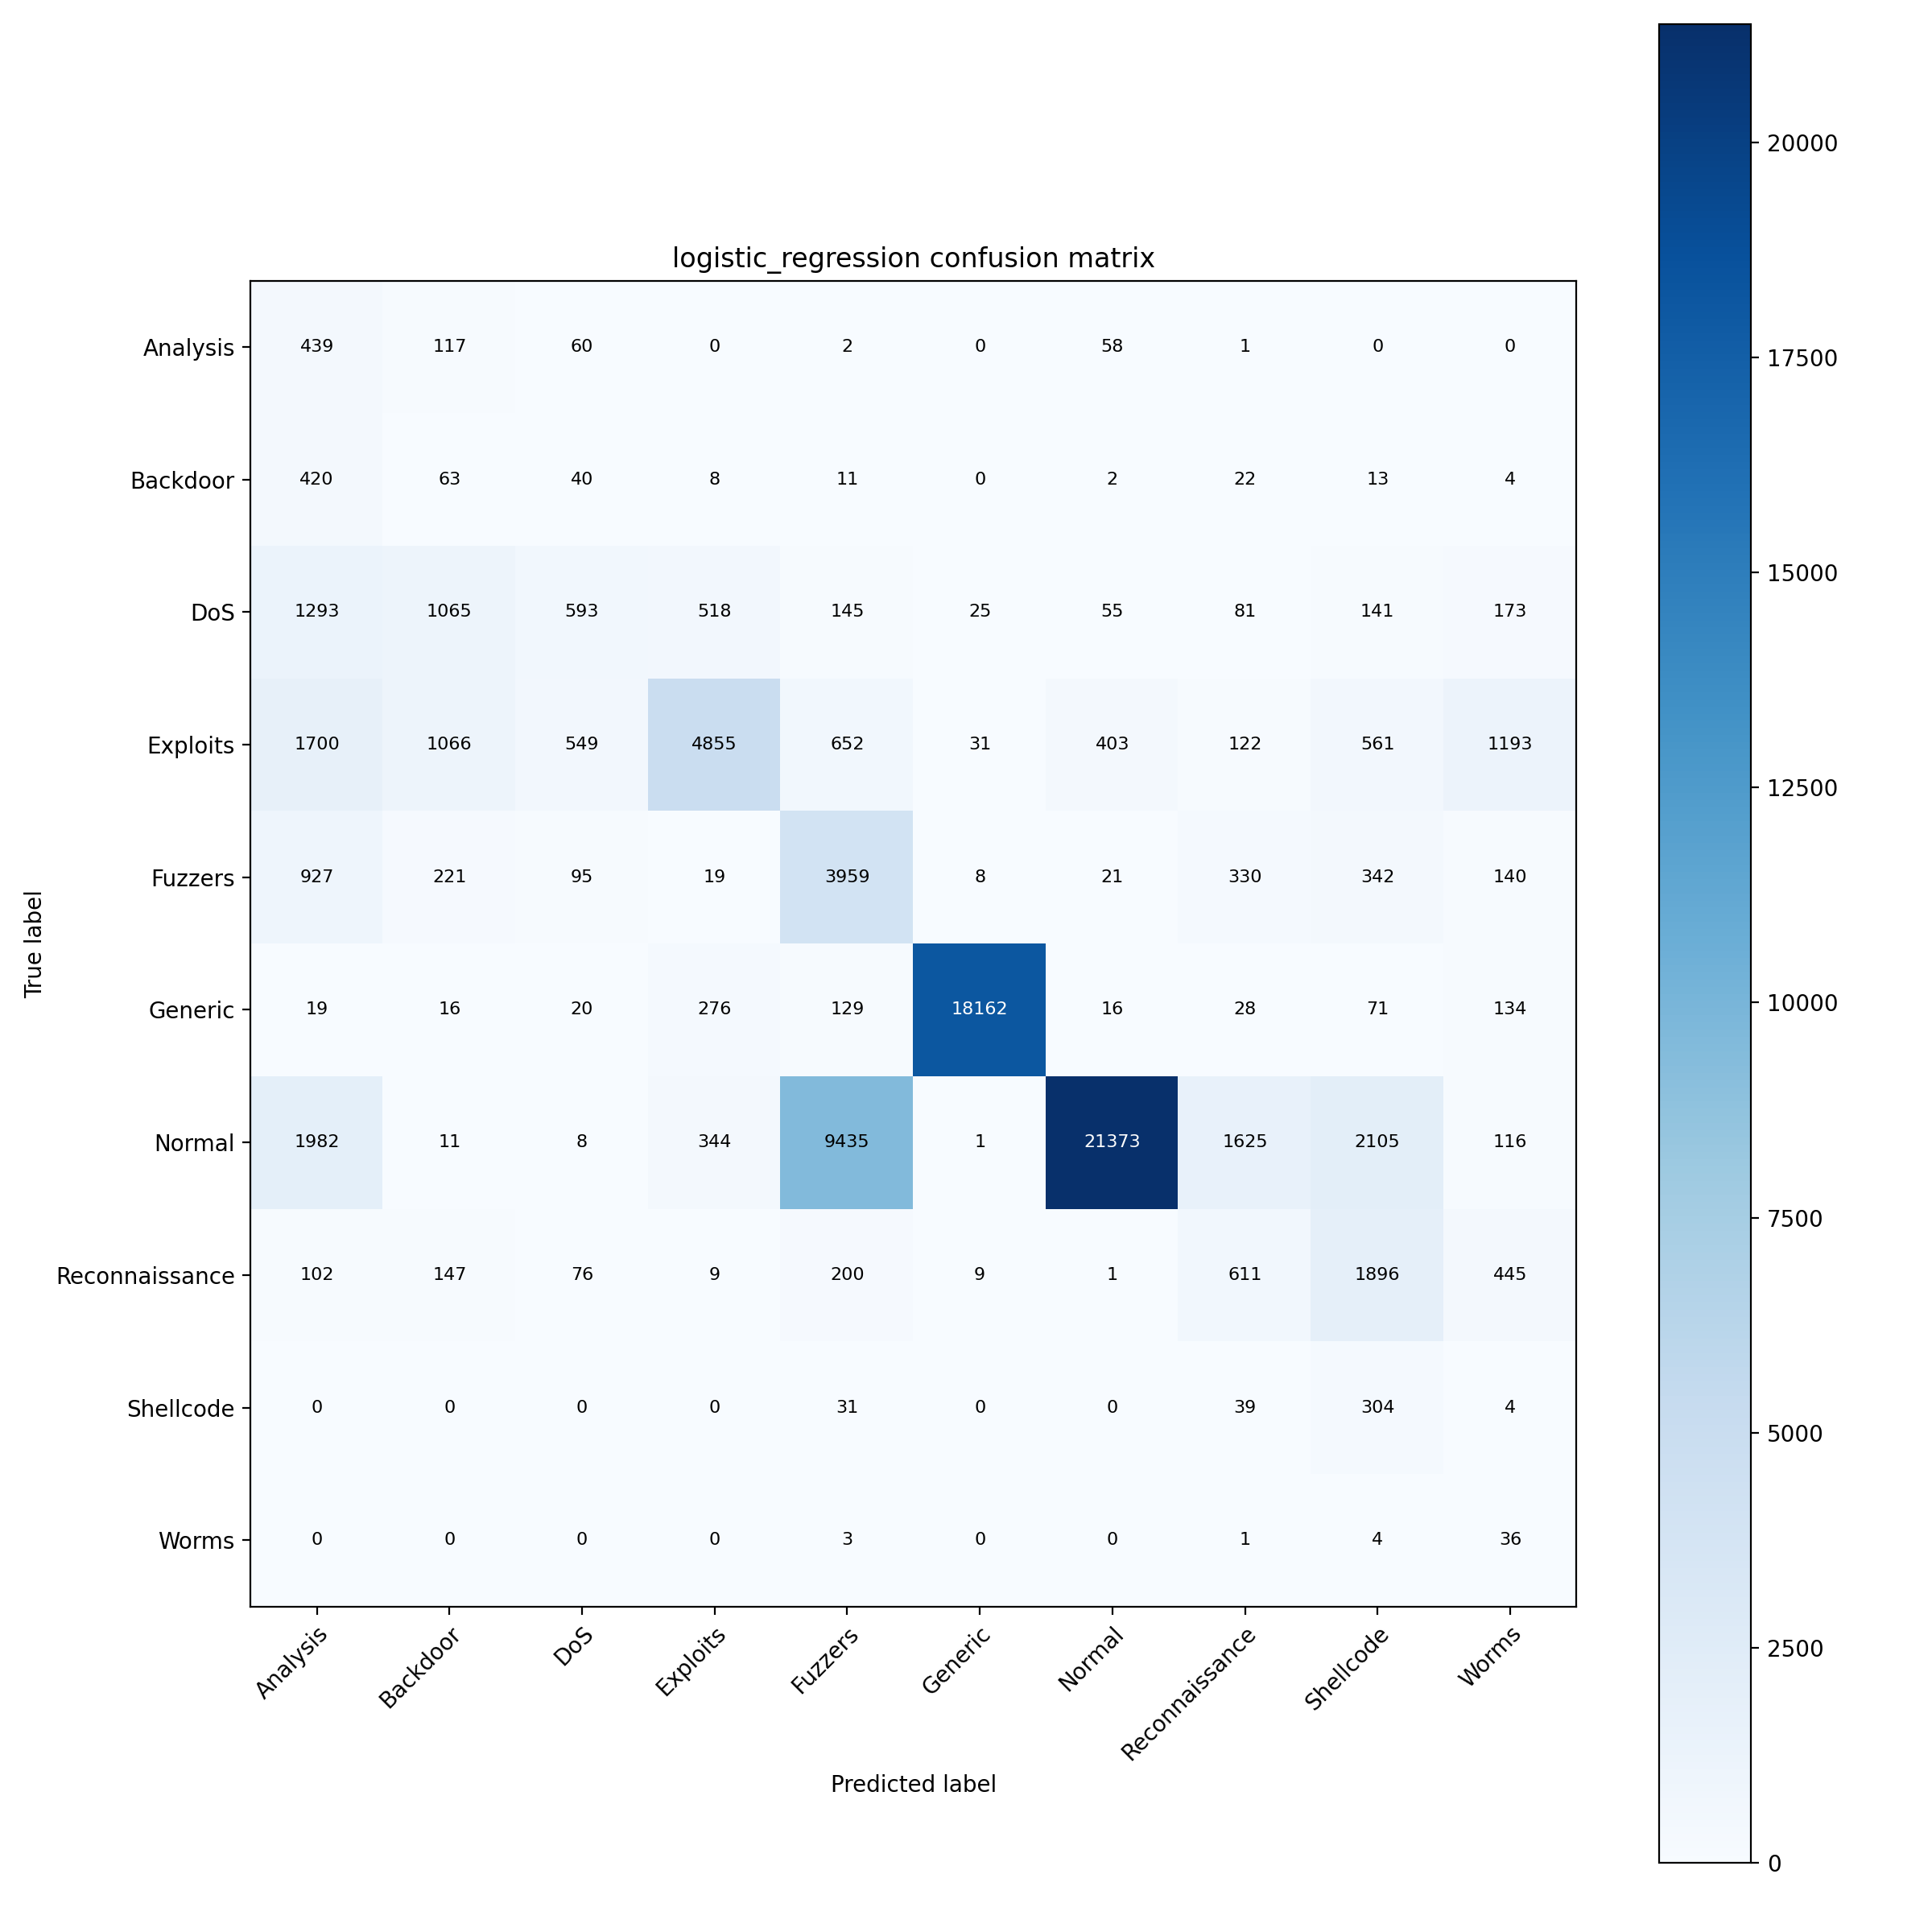

Data behind this chart, as committed beside it:
, Analysis, Backdoor, DoS, Exploits, Fuzzers, Generic, Normal, Reconnaissance, Shellcode, Worms
Analysis, 439, 117, 60, 0, 2, 0, 58, 1, 0, 0
Backdoor, 420, 63, 40, 8, 11, 0, 2, 22, 13, 4
DoS, 1293, 1065, 593, 518, 145, 25, 55, 81, 141, 173
Exploits, 1700, 1066, 549, 4855, 652, 31, 403, 122, 561, 1193
Fuzzers, 927, 221, 95, 19, 3959, 8, 21, 330, 342, 140
Generic, 19, 16, 20, 276, 129, 18162, 16, 28, 71, 134
Normal, 1982, 11, 8, 344, 9435, 1, 21373, 1625, 2105, 116
Reconnaissance, 102, 147, 76, 9, 200, 9, 1, 611, 1896, 445
Shellcode, 0, 0, 0, 0, 31, 0, 0, 39, 304, 4
Worms, 0, 0, 0, 0, 3, 0, 0, 1, 4, 36
